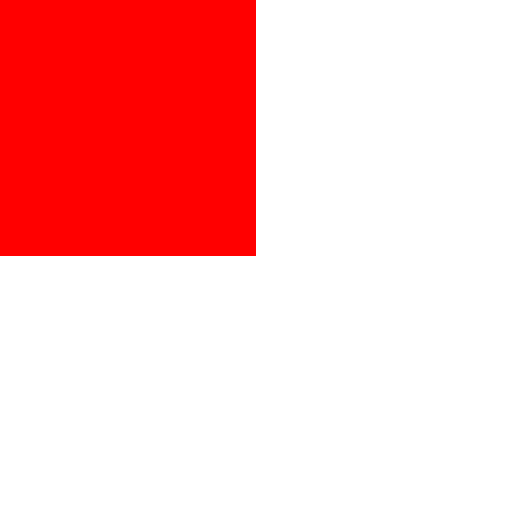
t = 0.00 s
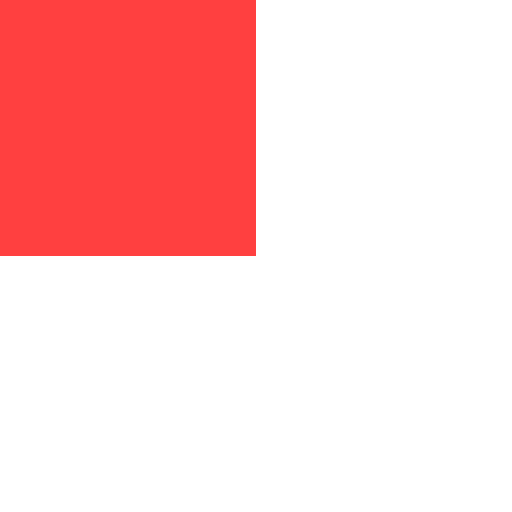
t = 0.25 s
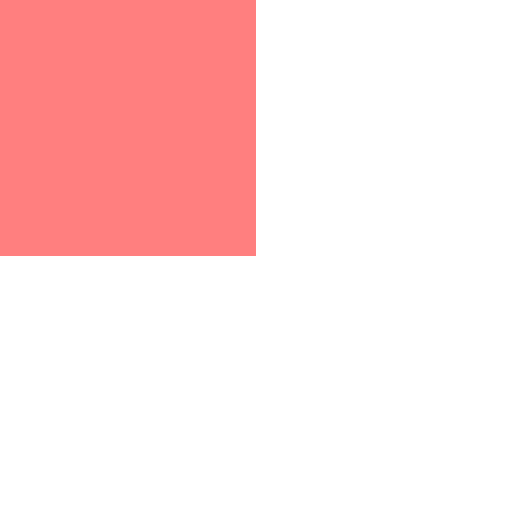
t = 0.50 s
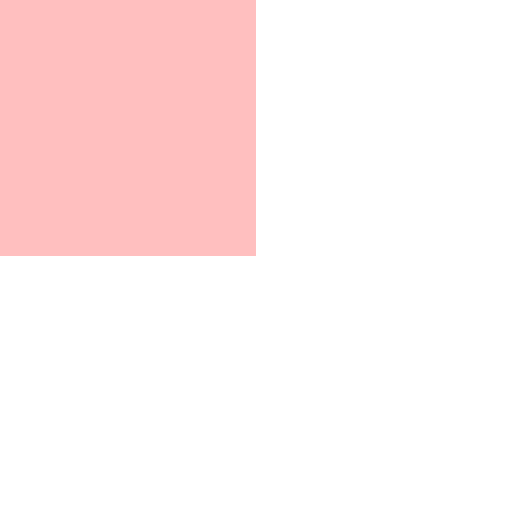
t = 0.75 s
t = 1.00 s: frame unchanged from t = 0.00 s, image omitted

The animated SVG that drew these frames (rendered in a browser with its animation timeline set to each time). Animation: 1 SMIL element (animate=1); one cycle of 1.00 s.

<svg xmlns="http://www.w3.org/2000/svg" width="100" height="100" viewBox="0 0 100 100">
  <rect width="50" height="50" fill="red">
    <animate attributeName="opacity" values="1;0" dur="1s" repeatCount="2.5" fill="freeze"/>
  </rect>
</svg>
